Labelled photos from "data", an image-classification folder in HARISMUGHAL/FYP_backend. The possible labels are: apricot grade A, apricot grade B, apricot grade C, grapes grade A, grapes grade B, grapes grade C, honeydew grade A, honeydew grade B, orange grade A, orange grade B, orange grade C, tangerine grade A, tangerine grade B, tangerine grade C, watermelon grade A, watermelon grade B, apple grade A, apple grade B, apple grade C, banana grade A, banana grade B, banana grade C, guava grade A, guava grade B, guava grade C.

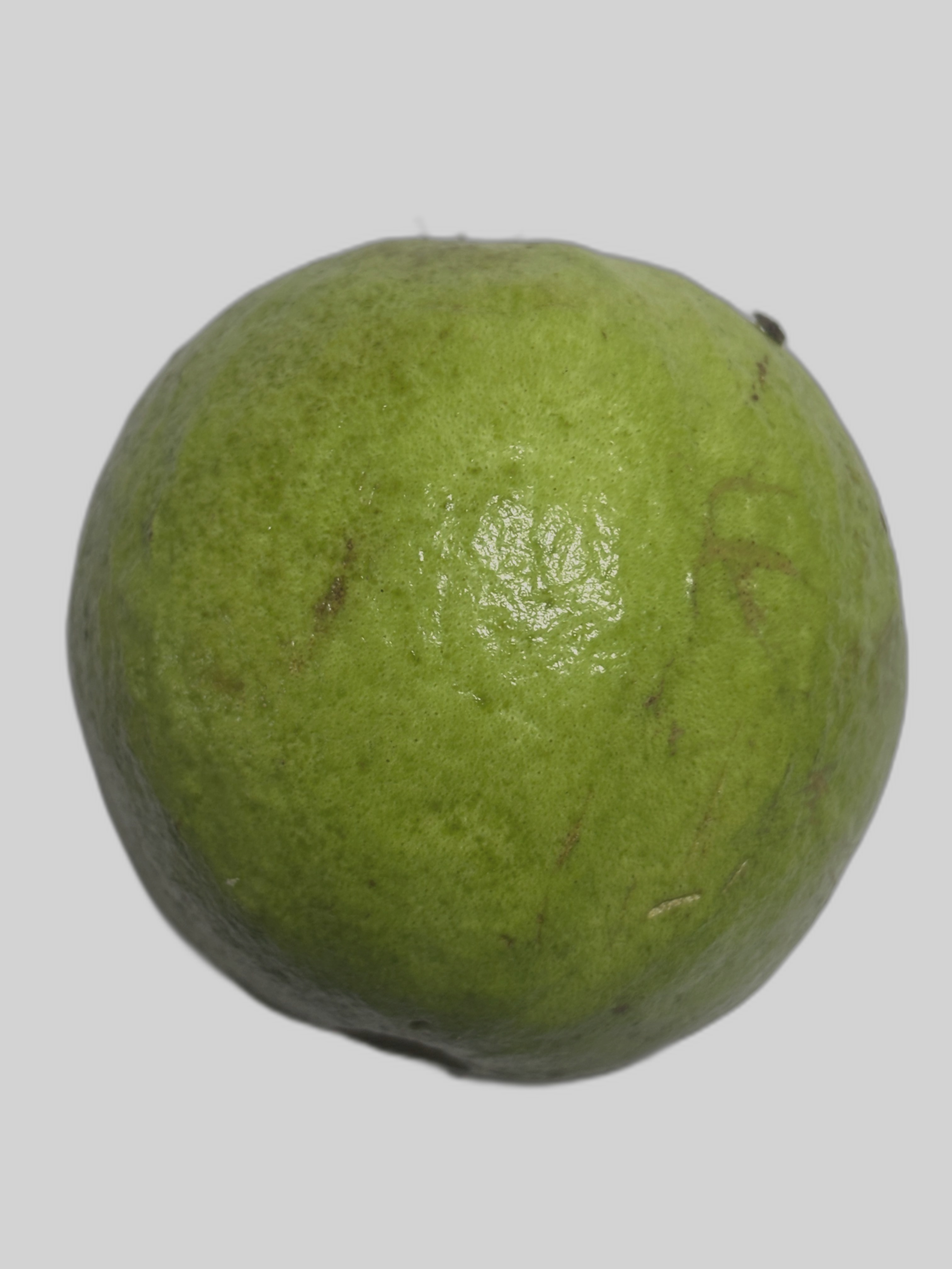
Label: guava grade C

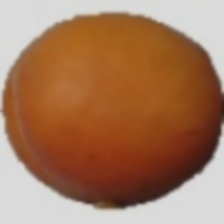
Label: apricot grade B

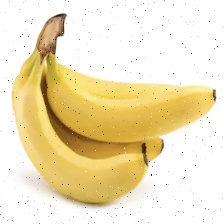
Label: banana grade A

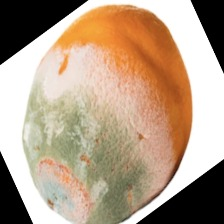
Label: orange grade C

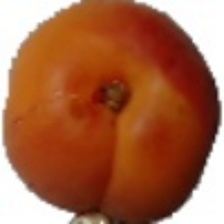
Label: apricot grade A

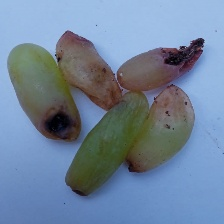
Label: grapes grade C
